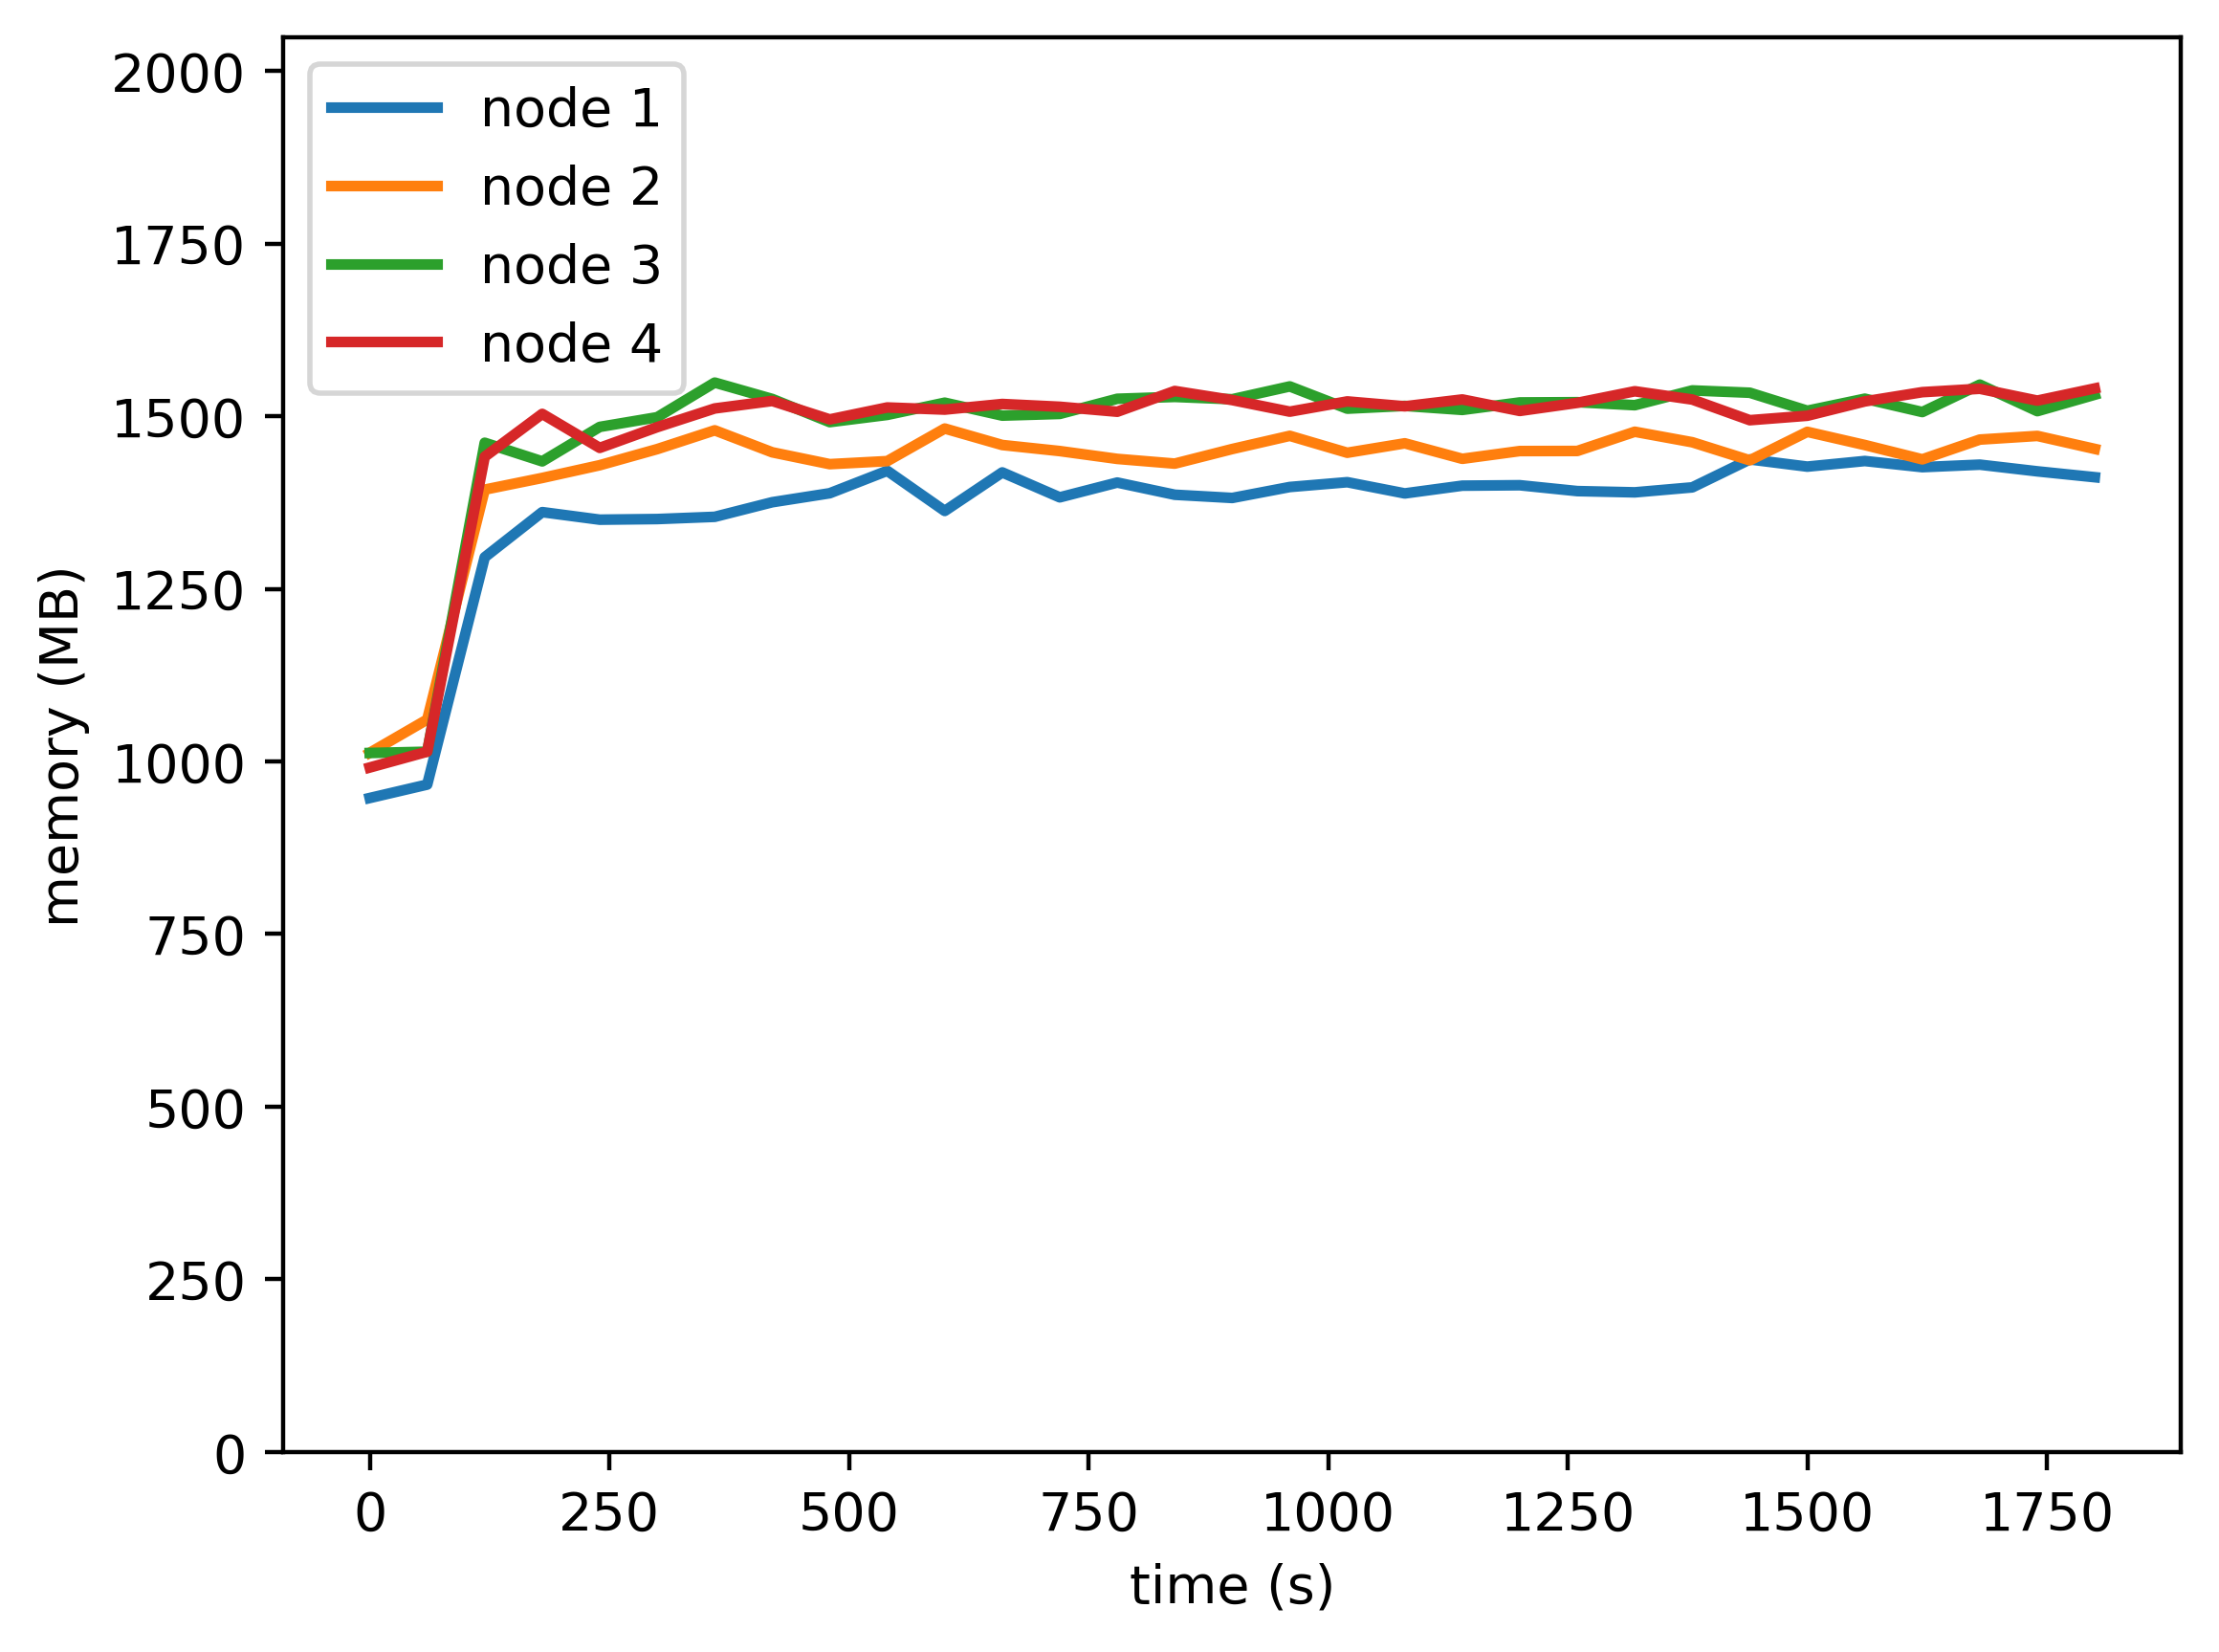

The file beside this chart, header and first rows:
timestamp, ppgcc-m02_pod_amount, ppgcc-m02_memory, ppgcc-m02_cpu, ppgcc-m03_pod_amount, ppgcc-m03_memory, ppgcc-m03_cpu, ppgcc-m04_pod_amount, ppgcc-m04_memory, ppgcc-m04_cpu, ppgcc-m05_pod_amount, ppgcc-m05_memory, ppgcc-m05_cpu
0, 5, 969764, 74144681, 5, 1036792, 103117929, 5, 1036564, 106961494, 5, 1014980, 68982389
60, 5, 989696, 63329912, 5, 1086160, 67382106, 5, 1038412, 34386720, 5, 1038476, 64481820
120, 5, 1326824, 625481882, 5, 1427116, 803496617, 5, 1496584, 984000308, 5, 1475924, 982504086
180, 5, 1393748, 724661339, 5, 1444408, 791750087, 5, 1468996, 959128001, 5, 1539416, 1008259077
240, 5, 1382528, 701762558, 5, 1463284, 842270942, 5, 1520080, 985866448, 5, 1488992, 986644724
300, 5, 1383452, 697220058, 5, 1487176, 748702696, 5, 1534468, 1030918246, 5, 1519748, 1051762996
360, 5, 1386752, 706932187, 5, 1515028, 809846215, 5, 1585816, 1004803690, 5, 1547468, 973025406
420, 5, 1408400, 736811525, 5, 1482424, 769206584, 5, 1561528, 1009354163, 5, 1558556, 998331408
480, 5, 1421732, 759460791, 5, 1464868, 793455406, 5, 1527208, 1002993118, 5, 1531232, 967705241
540, 5, 1454996, 737672933, 5, 1469356, 762159601, 5, 1537900, 977790531, 5, 1548920, 1012325769
600, 5, 1395464, 716956393, 5, 1517668, 815185423, 5, 1555984, 978168562, 5, 1545752, 1033822119
660, 5, 1452620, 708583826, 5, 1493248, 763371124, 5, 1536844, 943723148, 5, 1554068, 1045167837
720, 5, 1415660, 745972536, 5, 1484272, 843897054, 5, 1539352, 902680183, 5, 1549976, 957491851
780, 5, 1437572, 713723739, 5, 1472656, 784086110, 5, 1561792, 945957422, 5, 1542584, 1025442309
840, 5, 1419488, 720087449, 5, 1465660, 823949323, 5, 1564564, 986418327, 5, 1573340, 971985110
900, 5, 1414736, 723013088, 5, 1487308, 747446020, 5, 1561132, 1008496005, 5, 1559876, 990551445
960, 5, 1430972, 722824707, 5, 1506844, 812944456, 5, 1580140, 1008256408, 5, 1542716, 985435981
1020, 5, 1438100, 807751842, 5, 1481764, 721025917, 5, 1547140, 973225361, 5, 1557896, 989439964
1080, 5, 1421468, 706942720, 5, 1495756, 792928545, 5, 1551232, 972052304, 5, 1550636, 1014598877
1140, 5, 1432952, 716557324, 5, 1472788, 764637417, 5, 1545292, 1001580050, 5, 1560800, 1020472748
1200, 5, 1433612, 705707683, 5, 1484272, 780631546, 5, 1556380, 991585234, 5, 1543772, 1060041443
1260, 5, 1424900, 781052691, 5, 1484404, 773353118, 5, 1556776, 952607330, 5, 1555784, 1009247489
1320, 5, 1423052, 718333095, 5, 1512916, 792759657, 5, 1552288, 999546949, 5, 1572944, 980945747
1380, 5, 1430444, 677797179, 5, 1497340, 865467625, 5, 1574200, 951917518, 5, 1560668, 998112276
1440, 5, 1471892, 843206222, 5, 1470544, 803633782, 5, 1570768, 963211125, 5, 1530044, 983633455
1500, 5, 1461200, 787897239, 5, 1512784, 858778428, 5, 1544104, 950558772, 5, 1536644, 999664329
1560, 5, 1469516, 800125374, 5, 1493248, 789953738, 5, 1561924, 932233511, 5, 1557896, 1145485297
1620, 5, 1460408, 792210402, 5, 1471996, 746099741, 5, 1542124, 926950066, 5, 1571624, 985938685
1680, 5, 1464104, 783966448, 5, 1501300, 790485531, 5, 1582780, 1025332749, 5, 1576640, 1008763115
1740, 5, 1454204, 782085034, 5, 1506712, 826134153, 5, 1543444, 929467696, 5, 1559084, 973998158
1800, 5, 1445492, 760438008, 5, 1487440, 715916782, 5, 1567864, 983263598, 5, 1577168, 1055679122
